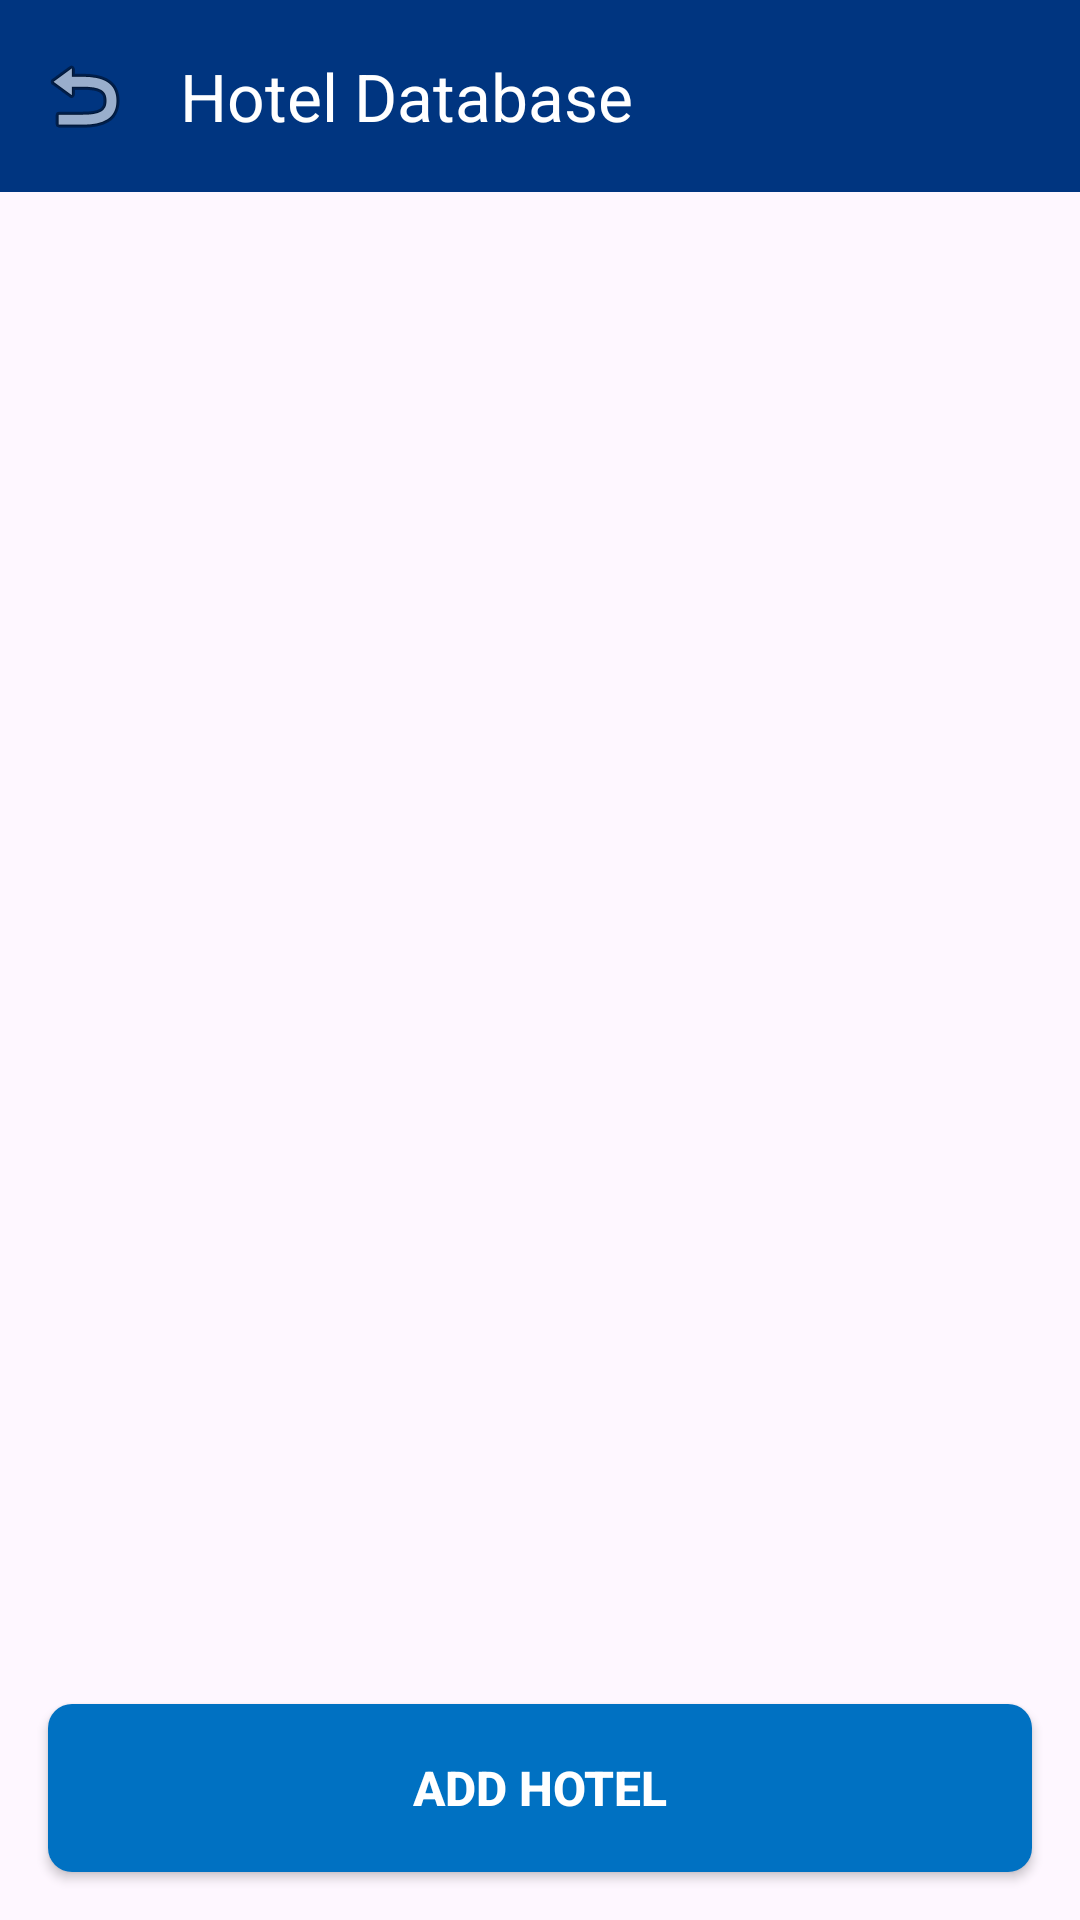

Here is an Android app screen rendered from its layout file. Give the layout XML and the strings, colors and styles it references.
<!-- AndroidManifest.xml: application theme AppTheme -->
<!-- res/layout/activity_3.xml -->
<?xml version="1.0" encoding="utf-8"?>
<LinearLayout xmlns:android="http://schemas.android.com/apk/res/android"
    xmlns:app="http://schemas.android.com/apk/res-auto"
    android:layout_width="match_parent"
    android:layout_height="match_parent"
    android:orientation="vertical">

    <androidx.appcompat.widget.Toolbar
        android:id="@+id/toolbar"
        android:layout_width="match_parent"
        android:layout_height="?attr/actionBarSize"
        android:background="@color/booking_blue"
        app:navigationIcon="@android:drawable/ic_menu_revert"
        app:title="@string/database_title"
        app:titleTextColor="@color/white" />

    
    <FrameLayout
        android:id="@+id/fragmentContainer"
        android:layout_width="match_parent"
        android:layout_height="0dp"
        android:layout_weight="1" 
        android:visibility="gone"/>

    
    <androidx.recyclerview.widget.RecyclerView
        android:id="@+id/recyclerView"
        android:layout_width="match_parent"
        android:layout_height="0dp"
        android:layout_weight="1"
        android:padding="@dimen/spacing_small" />

    
    <Button
        android:id="@+id/addButton"
        style="@style/PrimaryButton"
        android:layout_margin="@dimen/spacing_medium"
        android:text="@string/add_hotel" />

</LinearLayout>
<!-- resources referenced by this layout -->
<resources>
  <color name="booking_blue">#003580</color>
  <color name="white">#FFFFFF</color>
  <dimen name="spacing_medium">16dp</dimen>
  <dimen name="spacing_small">8dp</dimen>
  <string name="add_hotel">Add Hotel</string>
  <string name="database_title">Hotel Database</string>
  <style name="PrimaryButton">
          <item name="android:layout_width">match_parent</item>
          <item name="android:layout_height">@dimen/button_height</item>
          <item name="android:background">@drawable/button_primary</item>
          <item name="android:textColor">@color/white</item>
          <item name="android:textSize">@dimen/text_size_medium</item>
          <item name="android:textStyle">bold</item>
      </style>
  <style name="AppTheme" parent="Base.AppTheme" />
  <dimen name="button_height">56dp</dimen>
  <!-- drawable button_primary (drawable) -->
  <?xml version="1.0" encoding="utf-8"?>
  <shape xmlns:android="http://schemas.android.com/apk/res/android">
      <solid android:color="@color/booking_light_blue" />
      <corners android:radius="@dimen/button_corner_radius" />
  </shape>
  <dimen name="text_size_medium">16sp</dimen>
  <style name="Base.AppTheme" parent="Theme.Material3.DayNight.NoActionBar">
          <item name="colorPrimary">@color/colorPrimary</item>
          <item name="colorPrimaryDark">@color/colorPrimaryDark</item>
          <item name="colorAccent">@color/colorAccent</item>
      </style>
  <color name="booking_light_blue">#0071C2</color>
  <dimen name="button_corner_radius">8dp</dimen>
  <color name="colorPrimary">#003580</color>
  <color name="colorPrimaryDark">#002147</color>
  <color name="colorAccent">#0071C2</color>
</resources>
